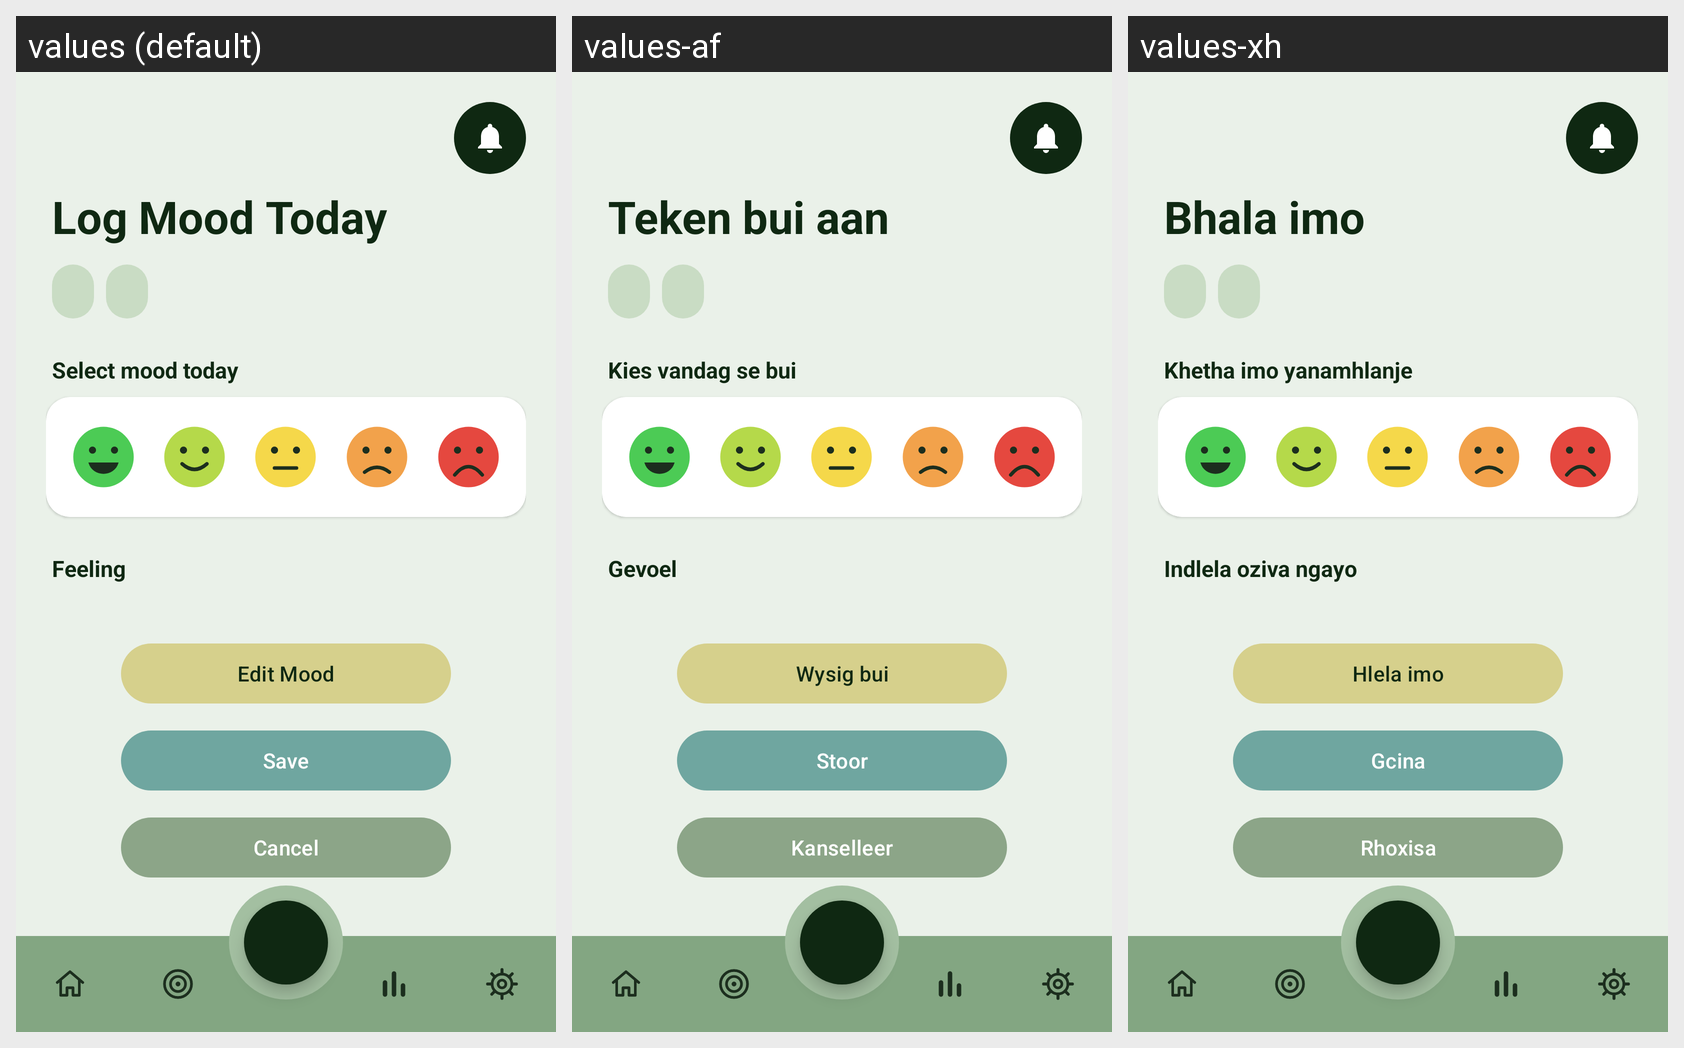

The same Android screen rendered under several of its app's locales, left to right. List the strings drawn on it with the default value and each locale's translation.
Android screen res/layout/fragment_log_mood.xml rendered under 3 locales, left to right: values (default), values-af, values-xh. Device: Nexus 5 (rendered at 1080×1920; each locale shown at half size, 540×960, under a caption strip naming it); theme Theme.KenkosaHealthApp_PROG7314.
Strings drawn on this screen, with the default value and each locale's value (text and hints the layout hard-codes, and strings that could not be matched under every locale, appear in the picture but are not listed):

log_mood_title
  values: Log Mood Today
  values-af: Teken bui aan
  values-xh: Bhala imo

mood_select_label
  values: Select mood today
  values-af: Kies vandag se bui
  values-xh: Khetha imo yanamhlanje

mood_feeling_label
  values: Feeling
  values-af: Gevoel
  values-xh: Indlela oziva ngayo

edit_mood
  values: Edit Mood
  values-af: Wysig bui
  values-xh: Hlela imo

save
  values: Save
  values-af: Stoor
  values-xh: Gcina

cancel
  values: Cancel
  values-af: Kanselleer
  values-xh: Rhoxisa
